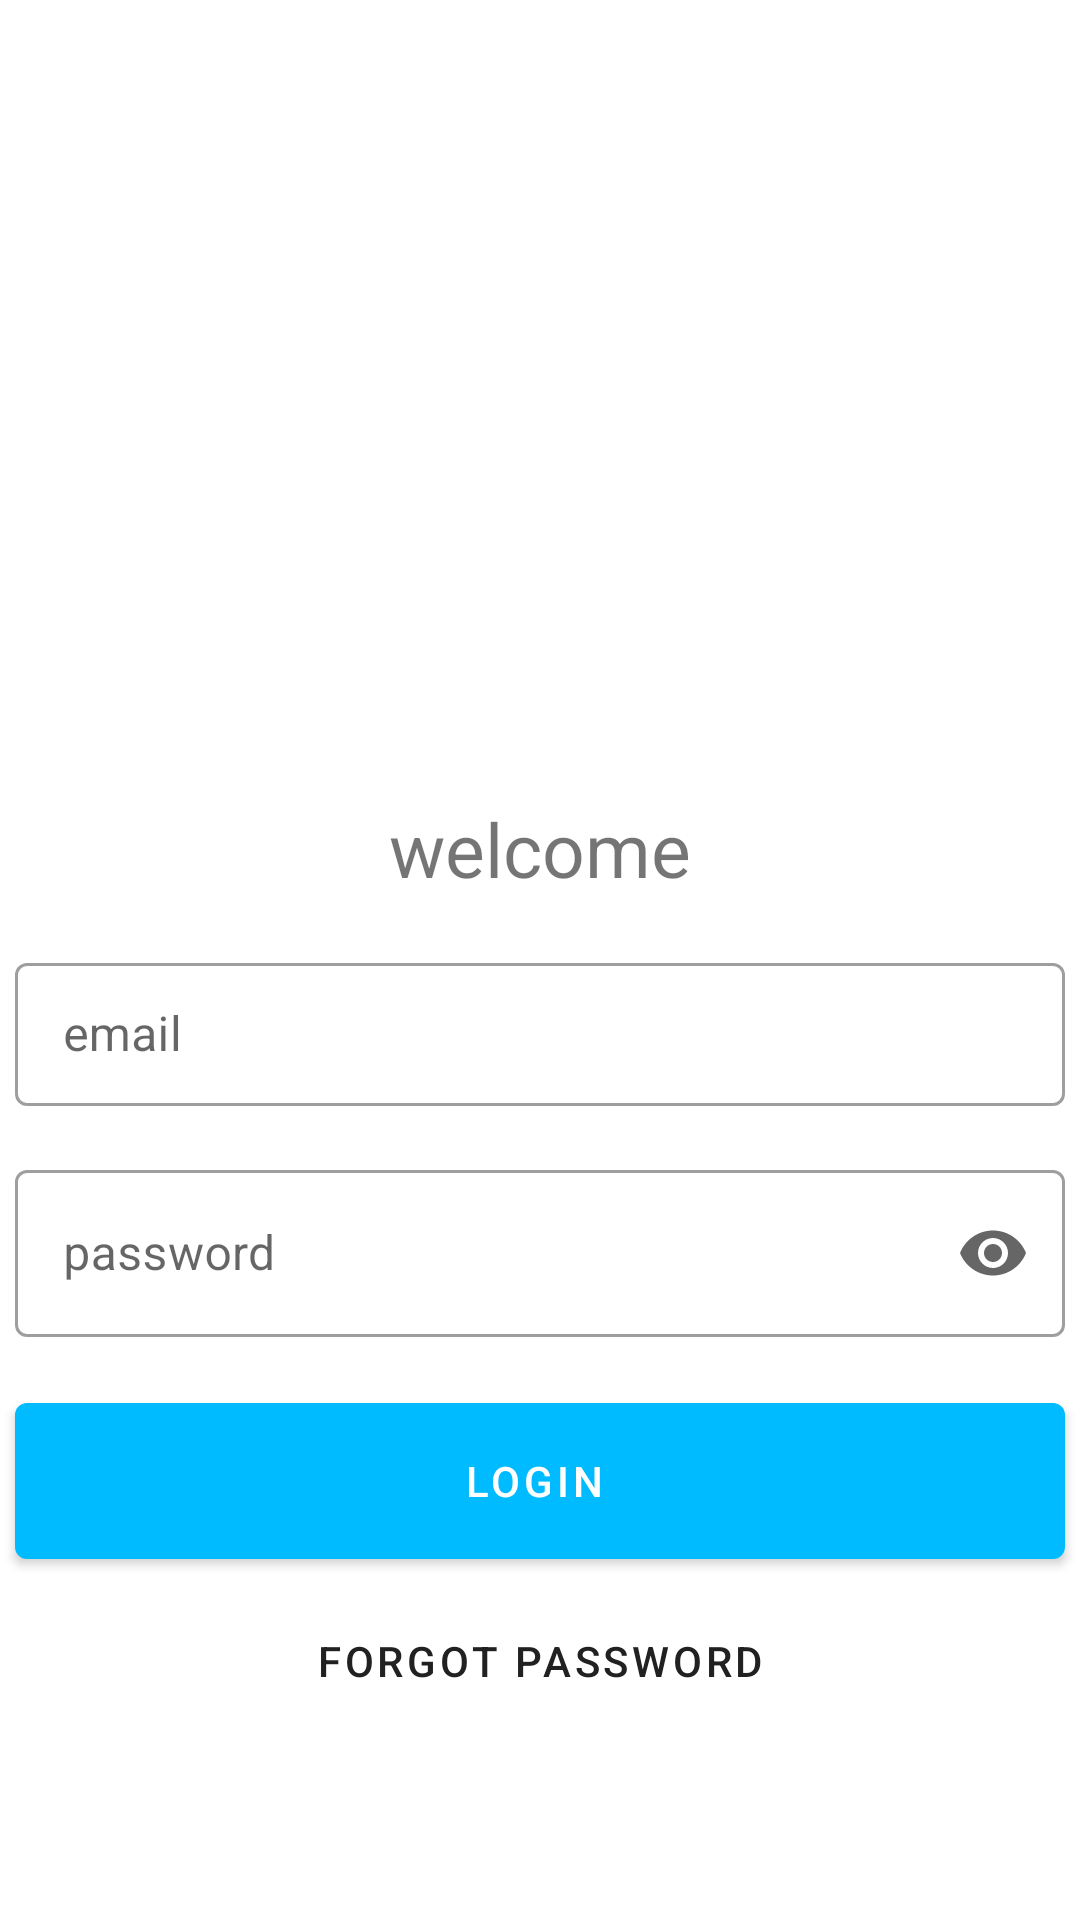

Android layout source for this screen:
<!-- AndroidManifest.xml: application theme Theme.Tokea -->
<!-- res/layout/activity_login.xml -->
<?xml version="1.0" encoding="utf-8"?>
<androidx.constraintlayout.widget.ConstraintLayout xmlns:android="http://schemas.android.com/apk/res/android"
    xmlns:app="http://schemas.android.com/apk/res-auto"
    xmlns:tools="http://schemas.android.com/tools"
    android:layout_width="match_parent"
    android:layout_height="match_parent"
    tools:context=".LoginActivity">

    <ImageView
        android:id="@+id/imageView2"
        android:layout_width="match_parent"
        android:layout_height="200dp"
        android:layout_marginTop="50dp"
        android:contentDescription="login_"
        android:src="@drawable/ic_undraw_unlock_24mb"
        app:layout_constraintTop_toTopOf="parent" />

    <TextView
        android:id="@+id/welcome"
        android:layout_width="match_parent"
        android:layout_height="wrap_content"
        android:layout_marginTop="16dp"
        android:gravity="center"
        android:text="welcome"
        android:textSize="25sp"
        app:layout_constraintTop_toBottomOf="@+id/imageView2"
        tools:layout_editor_absoluteX="0dp" />

    <LinearLayout
        android:layout_width="match_parent"
        android:layout_height="wrap_content"
        android:layout_marginTop="16dp"
        android:gravity="center_horizontal"
        android:orientation="vertical"
        app:layout_constraintTop_toBottomOf="@+id/welcome"
        tools:layout_editor_absoluteX="0dp">

        <com.google.android.material.textfield.TextInputLayout
            style="@style/Widget.MaterialComponents.TextInputLayout.OutlinedBox"
            android:layout_width="350dp"
            android:layout_height="wrap_content"
            android:hint="email"
            android:theme="@style/TextInputLayoutStyle">
            <com.google.android.material.textfield.TextInputEditText
                android:id="@+id/email"
                android:layout_width="match_parent"
                android:layout_height="wrap_content"
                android:inputType="textEmailAddress" />
        </com.google.android.material.textfield.TextInputLayout>

        <com.google.android.material.textfield.TextInputLayout
            style="@style/Widget.MaterialComponents.TextInputLayout.OutlinedBox"
            android:layout_width="350dp"
            android:layout_height="wrap_content"
            android:layout_marginTop="16dp"
            android:hint="password"
            app:endIconMode="password_toggle">
            <com.google.android.material.textfield.TextInputEditText
                android:id="@+id/password"
                android:layout_width="match_parent"
                android:layout_height="wrap_content"
                android:inputType="textPassword" />
        </com.google.android.material.textfield.TextInputLayout>

        <com.google.android.material.button.MaterialButton
            android:id="@+id/login_btn"
            style="@style/Widget.MaterialComponents.Button.Icon"
            android:layout_width="350dp"
            android:layout_height="64dp"
            android:layout_marginTop="16dp"
            android:text="LOGIN"
            app:backgroundTint="#00bbff"/>

        <com.google.android.material.button.MaterialButton
            android:id="@+id/forgot_pass"
            android:layout_width="350dp"
            android:layout_height="wrap_content"
            style="@style/Widget.MaterialComponents.Button.TextButton"
            android:layout_marginTop="4dp"
            android:text="FORGOT PASSWORD" />
    </LinearLayout>

</androidx.constraintlayout.widget.ConstraintLayout>
<!-- resources referenced by this layout -->
<resources>
  <style name="TextInputLayoutStyle" parent="Widget.MaterialComponents.TextInputLayout.OutlinedBox.Dense">
          <item name="boxStrokeColor">#00bbff</item>
          <item name="boxStrokeWidth">1dp</item>
      </style>
  <style name="Theme.Tokea" parent="Theme.MaterialComponents.DayNight.DarkActionBar">
          
          
          <item name="android:statusBarColor" tools:targetApi="l">?attr/colorPrimaryVariant</item>
          
      </style>
</resources>
